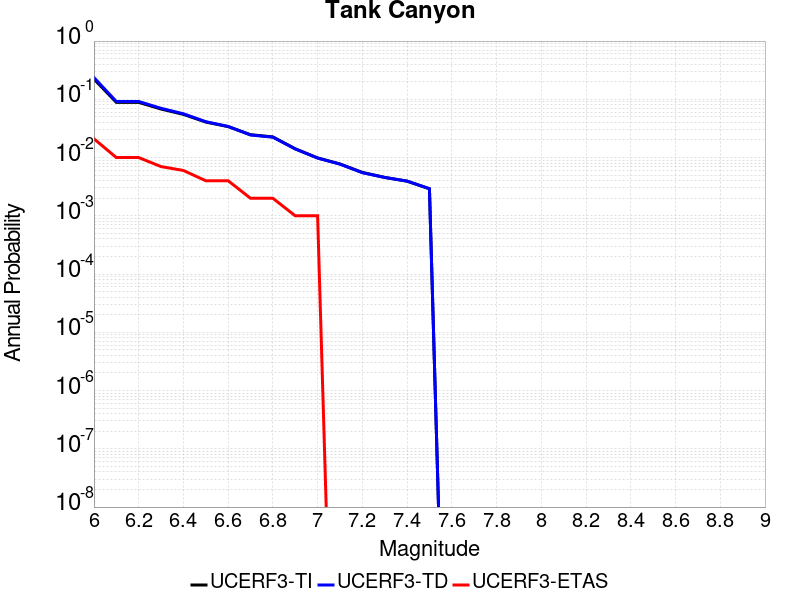

Data behind this chart, as committed beside it:
Magnitude, UCERF3-TI Prob, UCERF3-TD Prob, UCERF3-ETAS Prob
6.0, 0.2227, 0.2365, 0.021
6.1, 0.08868, 0.0918, 0.01
6.2, 0.08868, 0.0918, 0.01
6.3, 0.0681, 0.07009, 0.007
6.4, 0.05514, 0.05645, 0.006
6.5, 0.04071, 0.04128, 0.004
6.6, 0.03401, 0.03423, 0.004
6.7, 0.0247, 0.0244, 0.002
6.8, 0.02261, 0.02238, 0.002
6.9, 0.01414, 0.01406, 0.001
7.0, 0.009858, 0.009809, 0.001
7.1, 0.007759, 0.007709, 0.0
7.2, 0.005563, 0.005498, 0.0
7.3, 0.004569, 0.004549, 0.0
7.4, 0.003935, 0.003946, 0.0
7.5, 0.002911, 0.002923, 0.0
